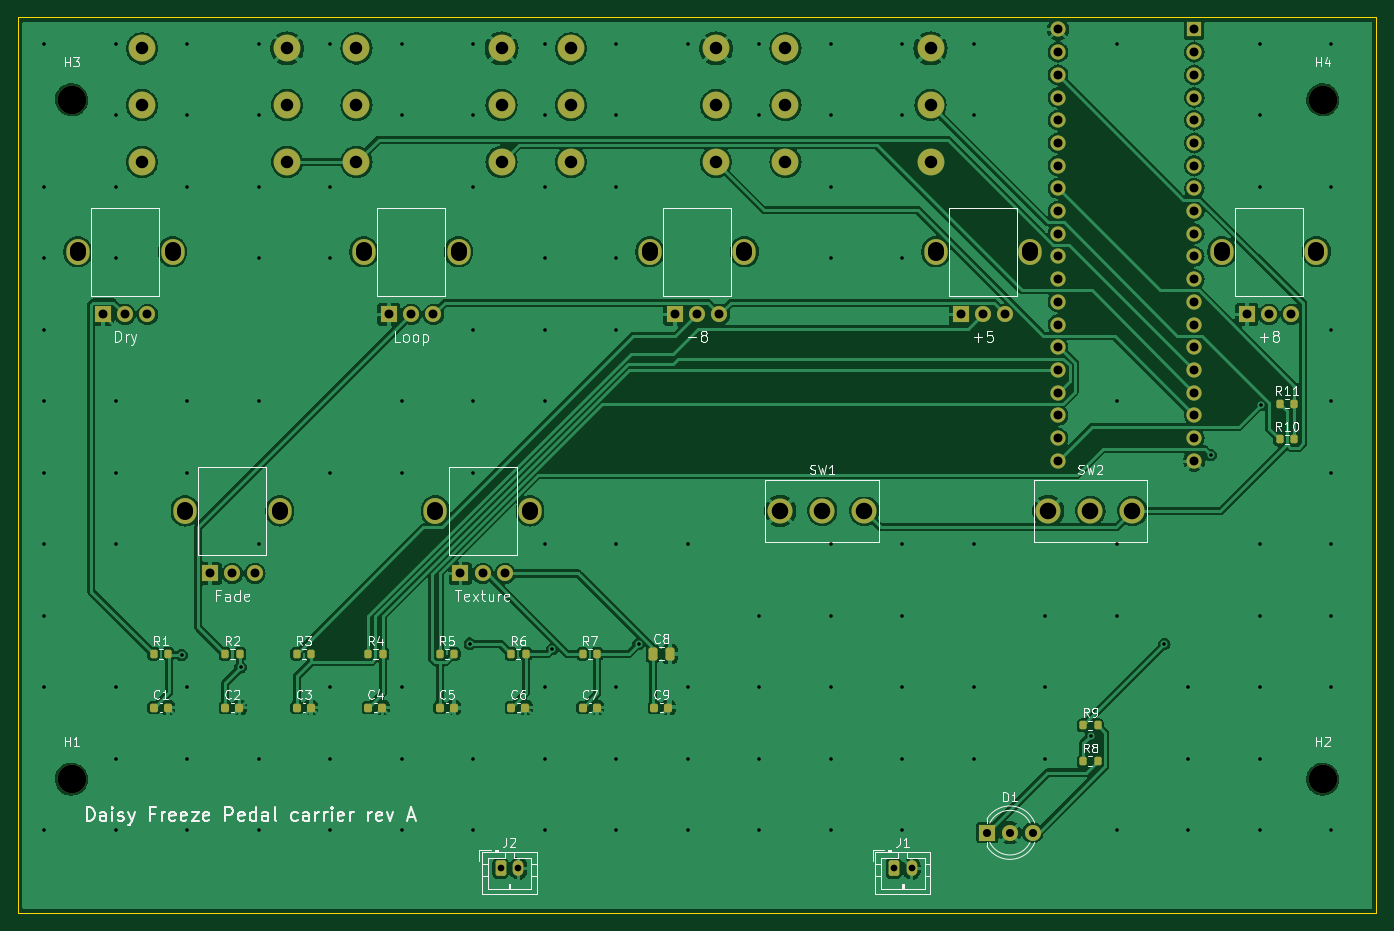
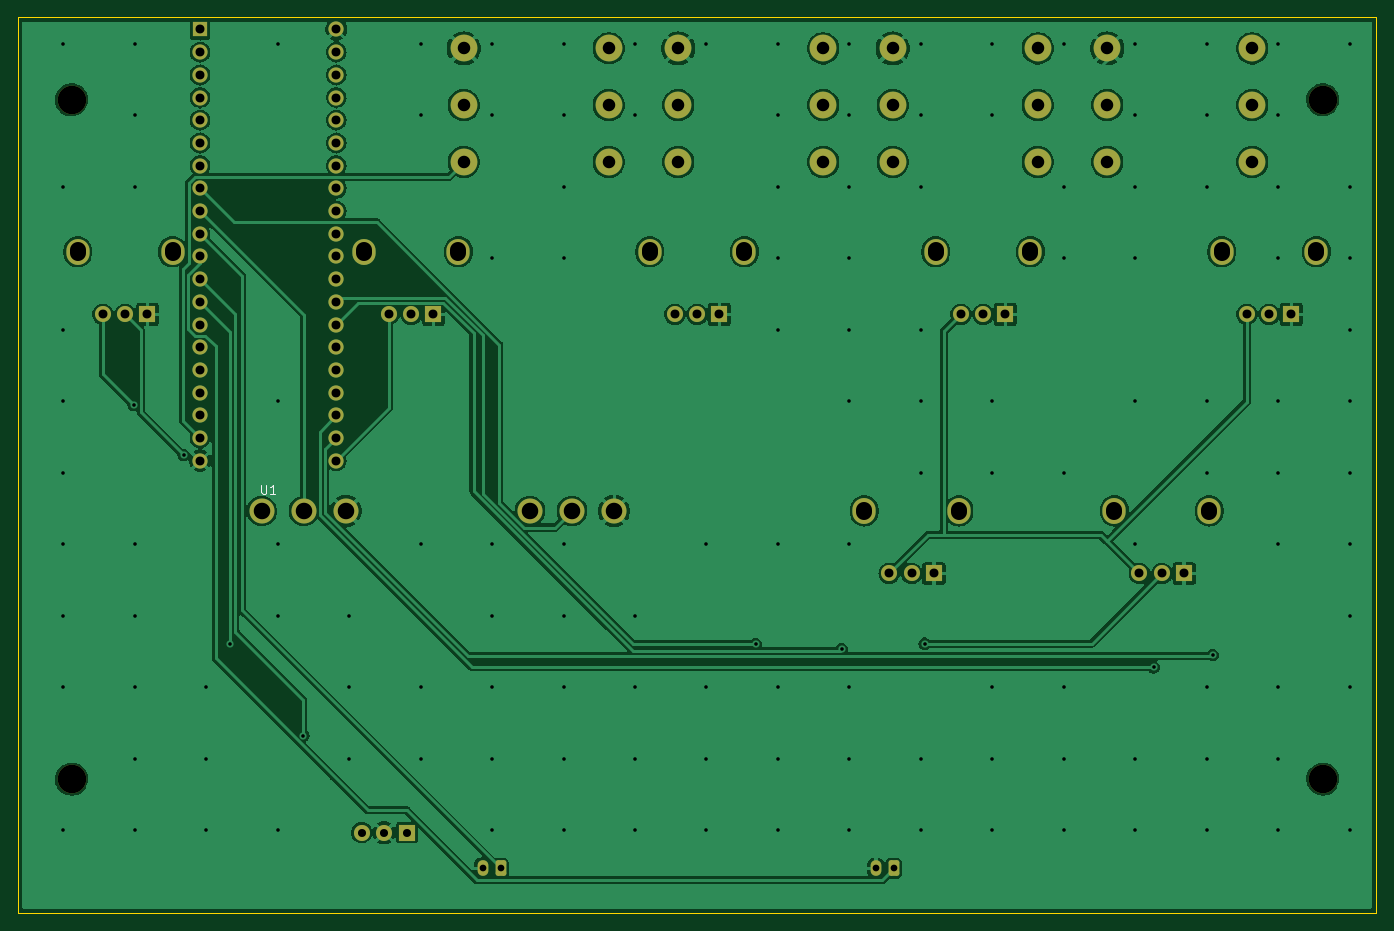
Circuit board: 11 layer files. Board 152.0 x 100.2 mm.
- bottom_copper: carrier-B_Cu.gbl (184271 bytes)
- bottom_mask: carrier-B_Mask.gbs (4856 bytes)
- paste: carrier-B_Paste.gbp (478 bytes)
- bottom_silk: carrier-B_Silkscreen.gbo (5618 bytes)
- outline: carrier-Edge_Cuts.gm1 (712 bytes)
- top_copper: carrier-F_Cu.gtl (248731 bytes)
- top_mask: carrier-F_Mask.gts (6611 bytes)
- paste: carrier-F_Paste.gtp (2753 bytes)
- top_silk: carrier-F_Silkscreen.gto (71797 bytes)
- drill: carrier-NPTH.drl (415 bytes)
- drill: carrier-PTH.drl (5170 bytes)

=== bottom_copper: carrier-B_Cu.gbl (184271 bytes, source omitted) ===
=== bottom_mask: carrier-B_Mask.gbs ===
%TF.GenerationSoftware,KiCad,Pcbnew,7.0.11+dfsg-1build4*%
%TF.CreationDate,2026-10-26T21:56:17-07:00*%
%TF.ProjectId,carrier,63617272-6965-4722-9e6b-696361645f70,rev?*%
%TF.SameCoordinates,Original*%
%TF.FileFunction,Soldermask,Bot*%
%TF.FilePolarity,Negative*%
%FSLAX46Y46*%
G04 Gerber Fmt 4.6, Leading zero omitted, Abs format (unit mm)*
G04 Created by KiCad (PCBNEW 7.0.11+dfsg-1build4) date 2026-10-26 21:56:17*
%MOMM*%
%LPD*%
G01*
G04 APERTURE LIST*
G04 Aperture macros list*
%AMRoundRect*
0 Rectangle with rounded corners*
0 $1 Rounding radius*
0 $2 $3 $4 $5 $6 $7 $8 $9 X,Y pos of 4 corners*
0 Add a 4 corners polygon primitive as box body*
4,1,4,$2,$3,$4,$5,$6,$7,$8,$9,$2,$3,0*
0 Add four circle primitives for the rounded corners*
1,1,$1+$1,$2,$3*
1,1,$1+$1,$4,$5*
1,1,$1+$1,$6,$7*
1,1,$1+$1,$8,$9*
0 Add four rect primitives between the rounded corners*
20,1,$1+$1,$2,$3,$4,$5,0*
20,1,$1+$1,$4,$5,$6,$7,0*
20,1,$1+$1,$6,$7,$8,$9,0*
20,1,$1+$1,$8,$9,$2,$3,0*%
G04 Aperture macros list end*
%ADD10O,2.600000X2.900000*%
%ADD11R,1.800000X1.800000*%
%ADD12C,1.800000*%
%ADD13RoundRect,0.250000X-0.350000X-0.625000X0.350000X-0.625000X0.350000X0.625000X-0.350000X0.625000X0*%
%ADD14O,1.200000X1.750000*%
%ADD15C,3.200000*%
%ADD16C,2.800000*%
%ADD17C,3.000000*%
%ADD18R,1.700000X1.700000*%
%ADD19C,1.700000*%
G04 APERTURE END LIST*
D10*
%TO.C,RV7*%
X70700000Y-158000000D03*
X81300000Y-158000000D03*
D11*
X73500000Y-165000000D03*
D12*
X76000000Y-165000000D03*
X78500000Y-165000000D03*
%TD*%
D13*
%TO.C,J1*%
X122000000Y-198000000D03*
D14*
X124000000Y-198000000D03*
%TD*%
D10*
%TO.C,RV2*%
X62700000Y-129000000D03*
X73300000Y-129000000D03*
D11*
X65500000Y-136000000D03*
D12*
X68000000Y-136000000D03*
X70500000Y-136000000D03*
%TD*%
D10*
%TO.C,RV4*%
X126700000Y-129000000D03*
X137300000Y-129000000D03*
D11*
X129500000Y-136000000D03*
D12*
X132000000Y-136000000D03*
X134500000Y-136000000D03*
%TD*%
D10*
%TO.C,RV3*%
X94700000Y-129000000D03*
X105300000Y-129000000D03*
D11*
X97500000Y-136000000D03*
D12*
X100000000Y-136000000D03*
X102500000Y-136000000D03*
%TD*%
D11*
%TO.C,D1*%
X132460000Y-194000000D03*
D12*
X135000000Y-194000000D03*
X137540000Y-194000000D03*
%TD*%
D15*
%TO.C,H4*%
X170000000Y-112000000D03*
%TD*%
D10*
%TO.C,RV5*%
X158700000Y-129000000D03*
X169300000Y-129000000D03*
D11*
X161500000Y-136000000D03*
D12*
X164000000Y-136000000D03*
X166500000Y-136000000D03*
%TD*%
D15*
%TO.C,H2*%
X170000000Y-188000000D03*
%TD*%
D10*
%TO.C,RV1*%
X30700000Y-129000000D03*
X41300000Y-129000000D03*
D11*
X33500000Y-136000000D03*
D12*
X36000000Y-136000000D03*
X38500000Y-136000000D03*
%TD*%
D13*
%TO.C,J2*%
X78000000Y-198000000D03*
D14*
X80000000Y-198000000D03*
%TD*%
D10*
%TO.C,RV6*%
X42700000Y-158000000D03*
X53300000Y-158000000D03*
D11*
X45500000Y-165000000D03*
D12*
X48000000Y-165000000D03*
X50500000Y-165000000D03*
%TD*%
D16*
%TO.C,SW2*%
X139300000Y-158000000D03*
X144000000Y-158000000D03*
X148700000Y-158000000D03*
%TD*%
%TO.C,SW1*%
X109300000Y-158000000D03*
X114000000Y-158000000D03*
X118700000Y-158000000D03*
%TD*%
D15*
%TO.C,H3*%
X30000000Y-112000000D03*
%TD*%
%TO.C,H1*%
X30000000Y-188000000D03*
%TD*%
D17*
%TO.C,J6*%
X126115000Y-112602000D03*
X109885000Y-112602000D03*
X126115000Y-106252000D03*
X109885000Y-106252000D03*
X126115000Y-118952000D03*
X109885000Y-118952000D03*
%TD*%
D18*
%TO.C,U1*%
X155620000Y-104122000D03*
D19*
X155620000Y-106662000D03*
X155620000Y-109202000D03*
X155620000Y-111742000D03*
X155620000Y-114282000D03*
X155620000Y-116822000D03*
X155620000Y-119362000D03*
X155620000Y-121902000D03*
X155620000Y-124442000D03*
X155620000Y-126982000D03*
X155620000Y-129522000D03*
X155620000Y-132062000D03*
X155620000Y-134602000D03*
X155620000Y-137142000D03*
X155620000Y-139682000D03*
X155620000Y-142222000D03*
X155620000Y-144762000D03*
X155620000Y-147302000D03*
X155620000Y-149842000D03*
X155620000Y-152382000D03*
X140380000Y-152382000D03*
X140380000Y-149842000D03*
X140380000Y-147302000D03*
X140380000Y-144762000D03*
X140380000Y-142222000D03*
X140380000Y-139682000D03*
X140380000Y-137142000D03*
X140380000Y-134602000D03*
X140380000Y-132062000D03*
X140380000Y-129522000D03*
X140380000Y-126982000D03*
X140380000Y-124442000D03*
X140380000Y-121902000D03*
X140380000Y-119362000D03*
X140380000Y-116822000D03*
X140380000Y-114282000D03*
X140380000Y-111742000D03*
X140380000Y-109202000D03*
X140380000Y-106662000D03*
X140380000Y-104122000D03*
%TD*%
D17*
%TO.C,J4*%
X78115000Y-112602000D03*
X61885000Y-112602000D03*
X78115000Y-106252000D03*
X61885000Y-106252000D03*
X78115000Y-118952000D03*
X61885000Y-118952000D03*
%TD*%
%TO.C,J5*%
X102115000Y-112602000D03*
X85885000Y-112602000D03*
X102115000Y-106252000D03*
X85885000Y-106252000D03*
X102115000Y-118952000D03*
X85885000Y-118952000D03*
%TD*%
%TO.C,J3*%
X54115000Y-112602000D03*
X37885000Y-112602000D03*
X54115000Y-106252000D03*
X37885000Y-106252000D03*
X54115000Y-118952000D03*
X37885000Y-118952000D03*
%TD*%
M02*

=== paste: carrier-B_Paste.gbp ===
%TF.GenerationSoftware,KiCad,Pcbnew,7.0.11+dfsg-1build4*%
%TF.CreationDate,2026-10-26T21:56:17-07:00*%
%TF.ProjectId,carrier,63617272-6965-4722-9e6b-696361645f70,rev?*%
%TF.SameCoordinates,Original*%
%TF.FileFunction,Paste,Bot*%
%TF.FilePolarity,Positive*%
%FSLAX46Y46*%
G04 Gerber Fmt 4.6, Leading zero omitted, Abs format (unit mm)*
G04 Created by KiCad (PCBNEW 7.0.11+dfsg-1build4) date 2026-10-26 21:56:17*
%MOMM*%
%LPD*%
G01*
G04 APERTURE LIST*
G04 APERTURE END LIST*
M02*

=== bottom_silk: carrier-B_Silkscreen.gbo ===
%TF.GenerationSoftware,KiCad,Pcbnew,7.0.11+dfsg-1build4*%
%TF.CreationDate,2026-10-26T21:56:17-07:00*%
%TF.ProjectId,carrier,63617272-6965-4722-9e6b-696361645f70,rev?*%
%TF.SameCoordinates,Original*%
%TF.FileFunction,Legend,Bot*%
%TF.FilePolarity,Positive*%
%FSLAX46Y46*%
G04 Gerber Fmt 4.6, Leading zero omitted, Abs format (unit mm)*
G04 Created by KiCad (PCBNEW 7.0.11+dfsg-1build4) date 2026-10-26 21:56:17*
%MOMM*%
%LPD*%
G01*
G04 APERTURE LIST*
G04 Aperture macros list*
%AMRoundRect*
0 Rectangle with rounded corners*
0 $1 Rounding radius*
0 $2 $3 $4 $5 $6 $7 $8 $9 X,Y pos of 4 corners*
0 Add a 4 corners polygon primitive as box body*
4,1,4,$2,$3,$4,$5,$6,$7,$8,$9,$2,$3,0*
0 Add four circle primitives for the rounded corners*
1,1,$1+$1,$2,$3*
1,1,$1+$1,$4,$5*
1,1,$1+$1,$6,$7*
1,1,$1+$1,$8,$9*
0 Add four rect primitives between the rounded corners*
20,1,$1+$1,$2,$3,$4,$5,0*
20,1,$1+$1,$4,$5,$6,$7,0*
20,1,$1+$1,$6,$7,$8,$9,0*
20,1,$1+$1,$8,$9,$2,$3,0*%
G04 Aperture macros list end*
%ADD10C,0.150000*%
%ADD11O,2.600000X2.900000*%
%ADD12R,1.800000X1.800000*%
%ADD13C,1.800000*%
%ADD14RoundRect,0.250000X-0.350000X-0.625000X0.350000X-0.625000X0.350000X0.625000X-0.350000X0.625000X0*%
%ADD15O,1.200000X1.750000*%
%ADD16C,3.200000*%
%ADD17C,2.800000*%
%ADD18C,3.000000*%
%ADD19R,1.700000X1.700000*%
%ADD20C,1.700000*%
G04 APERTURE END LIST*
D10*
X148761904Y-155076819D02*
X148761904Y-155886342D01*
X148761904Y-155886342D02*
X148714285Y-155981580D01*
X148714285Y-155981580D02*
X148666666Y-156029200D01*
X148666666Y-156029200D02*
X148571428Y-156076819D01*
X148571428Y-156076819D02*
X148380952Y-156076819D01*
X148380952Y-156076819D02*
X148285714Y-156029200D01*
X148285714Y-156029200D02*
X148238095Y-155981580D01*
X148238095Y-155981580D02*
X148190476Y-155886342D01*
X148190476Y-155886342D02*
X148190476Y-155076819D01*
X147190476Y-156076819D02*
X147761904Y-156076819D01*
X147476190Y-156076819D02*
X147476190Y-155076819D01*
X147476190Y-155076819D02*
X147571428Y-155219676D01*
X147571428Y-155219676D02*
X147666666Y-155314914D01*
X147666666Y-155314914D02*
X147761904Y-155362533D01*
%LPC*%
D11*
%TO.C,RV7*%
X70700000Y-158000000D03*
X81300000Y-158000000D03*
D12*
X73500000Y-165000000D03*
D13*
X76000000Y-165000000D03*
X78500000Y-165000000D03*
%TD*%
D14*
%TO.C,J1*%
X122000000Y-198000000D03*
D15*
X124000000Y-198000000D03*
%TD*%
D11*
%TO.C,RV2*%
X62700000Y-129000000D03*
X73300000Y-129000000D03*
D12*
X65500000Y-136000000D03*
D13*
X68000000Y-136000000D03*
X70500000Y-136000000D03*
%TD*%
D11*
%TO.C,RV4*%
X126700000Y-129000000D03*
X137300000Y-129000000D03*
D12*
X129500000Y-136000000D03*
D13*
X132000000Y-136000000D03*
X134500000Y-136000000D03*
%TD*%
D11*
%TO.C,RV3*%
X94700000Y-129000000D03*
X105300000Y-129000000D03*
D12*
X97500000Y-136000000D03*
D13*
X100000000Y-136000000D03*
X102500000Y-136000000D03*
%TD*%
D12*
%TO.C,D1*%
X132460000Y-194000000D03*
D13*
X135000000Y-194000000D03*
X137540000Y-194000000D03*
%TD*%
D16*
%TO.C,H4*%
X170000000Y-112000000D03*
%TD*%
D11*
%TO.C,RV5*%
X158700000Y-129000000D03*
X169300000Y-129000000D03*
D12*
X161500000Y-136000000D03*
D13*
X164000000Y-136000000D03*
X166500000Y-136000000D03*
%TD*%
D16*
%TO.C,H2*%
X170000000Y-188000000D03*
%TD*%
D11*
%TO.C,RV1*%
X30700000Y-129000000D03*
X41300000Y-129000000D03*
D12*
X33500000Y-136000000D03*
D13*
X36000000Y-136000000D03*
X38500000Y-136000000D03*
%TD*%
D14*
%TO.C,J2*%
X78000000Y-198000000D03*
D15*
X80000000Y-198000000D03*
%TD*%
D11*
%TO.C,RV6*%
X42700000Y-158000000D03*
X53300000Y-158000000D03*
D12*
X45500000Y-165000000D03*
D13*
X48000000Y-165000000D03*
X50500000Y-165000000D03*
%TD*%
D17*
%TO.C,SW2*%
X139300000Y-158000000D03*
X144000000Y-158000000D03*
X148700000Y-158000000D03*
%TD*%
%TO.C,SW1*%
X109300000Y-158000000D03*
X114000000Y-158000000D03*
X118700000Y-158000000D03*
%TD*%
D16*
%TO.C,H3*%
X30000000Y-112000000D03*
%TD*%
%TO.C,H1*%
X30000000Y-188000000D03*
%TD*%
D18*
%TO.C,J6*%
X126115000Y-112602000D03*
X109885000Y-112602000D03*
X126115000Y-106252000D03*
X109885000Y-106252000D03*
X126115000Y-118952000D03*
X109885000Y-118952000D03*
%TD*%
D19*
%TO.C,U1*%
X155620000Y-104122000D03*
D20*
X155620000Y-106662000D03*
X155620000Y-109202000D03*
X155620000Y-111742000D03*
X155620000Y-114282000D03*
X155620000Y-116822000D03*
X155620000Y-119362000D03*
X155620000Y-121902000D03*
X155620000Y-124442000D03*
X155620000Y-126982000D03*
X155620000Y-129522000D03*
X155620000Y-132062000D03*
X155620000Y-134602000D03*
X155620000Y-137142000D03*
X155620000Y-139682000D03*
X155620000Y-142222000D03*
X155620000Y-144762000D03*
X155620000Y-147302000D03*
X155620000Y-149842000D03*
X155620000Y-152382000D03*
X140380000Y-152382000D03*
X140380000Y-149842000D03*
X140380000Y-147302000D03*
X140380000Y-144762000D03*
X140380000Y-142222000D03*
X140380000Y-139682000D03*
X140380000Y-137142000D03*
X140380000Y-134602000D03*
X140380000Y-132062000D03*
X140380000Y-129522000D03*
X140380000Y-126982000D03*
X140380000Y-124442000D03*
X140380000Y-121902000D03*
X140380000Y-119362000D03*
X140380000Y-116822000D03*
X140380000Y-114282000D03*
X140380000Y-111742000D03*
X140380000Y-109202000D03*
X140380000Y-106662000D03*
X140380000Y-104122000D03*
%TD*%
D18*
%TO.C,J4*%
X78115000Y-112602000D03*
X61885000Y-112602000D03*
X78115000Y-106252000D03*
X61885000Y-106252000D03*
X78115000Y-118952000D03*
X61885000Y-118952000D03*
%TD*%
%TO.C,J5*%
X102115000Y-112602000D03*
X85885000Y-112602000D03*
X102115000Y-106252000D03*
X85885000Y-106252000D03*
X102115000Y-118952000D03*
X85885000Y-118952000D03*
%TD*%
%TO.C,J3*%
X54115000Y-112602000D03*
X37885000Y-112602000D03*
X54115000Y-106252000D03*
X37885000Y-106252000D03*
X54115000Y-118952000D03*
X37885000Y-118952000D03*
%TD*%
%LPD*%
M02*

=== outline: carrier-Edge_Cuts.gm1 ===
%TF.GenerationSoftware,KiCad,Pcbnew,7.0.11+dfsg-1build4*%
%TF.CreationDate,2026-10-26T21:56:17-07:00*%
%TF.ProjectId,carrier,63617272-6965-4722-9e6b-696361645f70,rev?*%
%TF.SameCoordinates,Original*%
%TF.FileFunction,Profile,NP*%
%FSLAX46Y46*%
G04 Gerber Fmt 4.6, Leading zero omitted, Abs format (unit mm)*
G04 Created by KiCad (PCBNEW 7.0.11+dfsg-1build4) date 2026-10-26 21:56:17*
%MOMM*%
%LPD*%
G01*
G04 APERTURE LIST*
%TA.AperFunction,Profile*%
%ADD10C,0.100000*%
%TD*%
G04 APERTURE END LIST*
D10*
X176000000Y-102752000D02*
X176000000Y-203000000D01*
X24000000Y-203000000D02*
X24000000Y-102752000D01*
X24000000Y-102752000D02*
X176000000Y-102752000D01*
X176000000Y-203000000D02*
X24000000Y-203000000D01*
M02*

=== top_copper: carrier-F_Cu.gtl (248731 bytes, source omitted) ===
=== top_mask: carrier-F_Mask.gts (6611 bytes, source omitted) ===
=== paste: carrier-F_Paste.gtp (2753 bytes, source withheld) ===
=== top_silk: carrier-F_Silkscreen.gto (71797 bytes, source omitted) ===
=== drill: carrier-NPTH.drl ===
M48
; DRILL file {KiCad 7.0.11+dfsg-1build4} date Mon Oct 26 21:56:17 2026
; FORMAT={-:-/ absolute / metric / decimal}
; #@! TF.CreationDate,2026-10-26T21:56:17-07:00
; #@! TF.GenerationSoftware,Kicad,Pcbnew,7.0.11+dfsg-1build4
; #@! TF.FileFunction,NonPlated,1,2,NPTH
FMAT,2
METRIC
; #@! TA.AperFunction,NonPlated,NPTH,ComponentDrill
T1C3.200
%
G90
G05
T1
X30.0Y-112.0
X30.0Y-188.0
X170.0Y-112.0
X170.0Y-188.0
M30

=== drill: carrier-PTH.drl (5170 bytes, source omitted) ===
